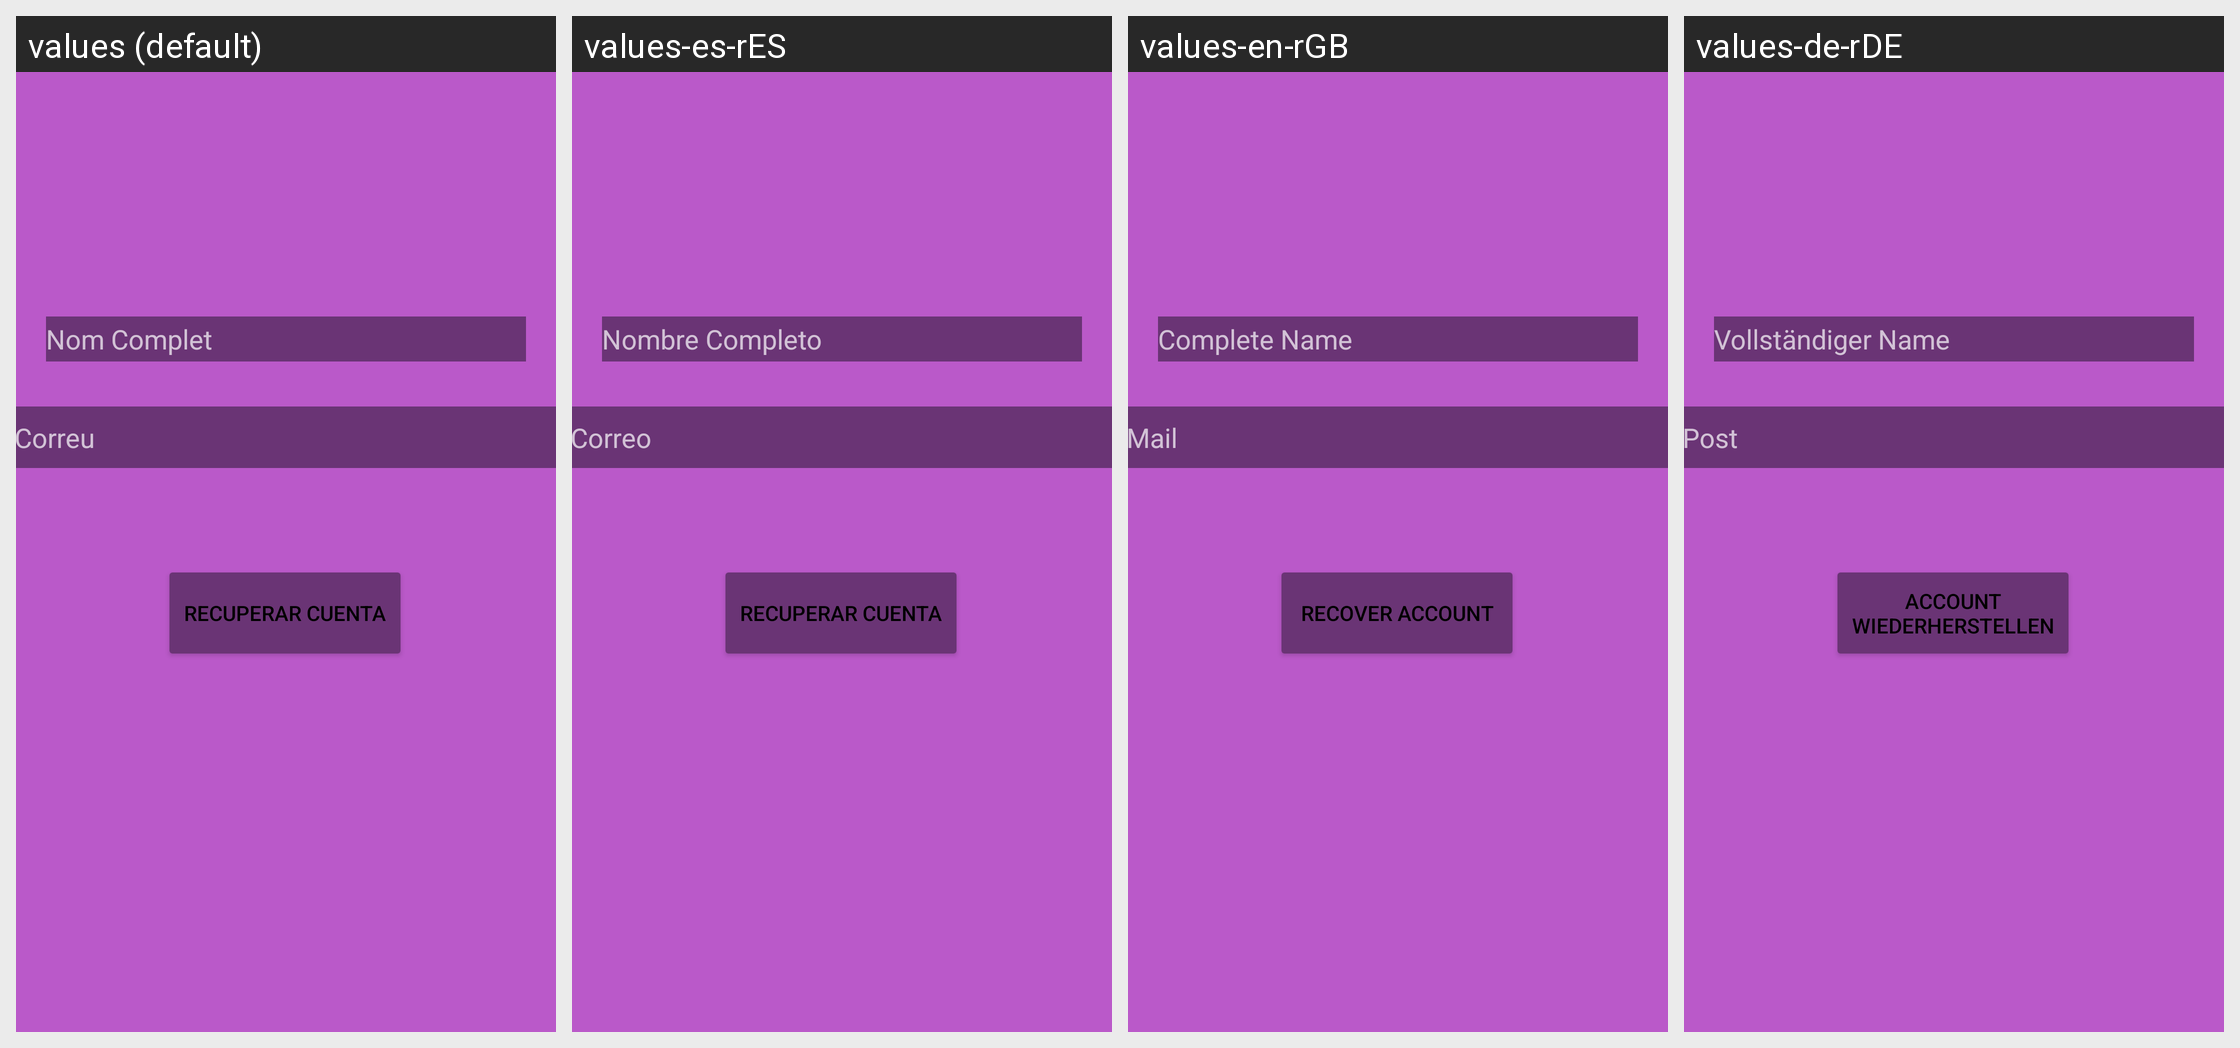

Here is an Android app screen in its default locale and in the app's own translations. Write out the translated-string differences for the strings that appear on this screen.
Android screen res/layout/fragment_recuperar_password.xml rendered under 4 locales, left to right: values (default), values-es-rES, values-en-rGB, values-de-rDE. Device: Nexus 5 (rendered at 1080×1920; each locale shown at half size, 540×960, under a caption strip naming it); theme Theme.AppCompat.
Other locales in the repository, not shown: values-fr.
Strings drawn on this screen, with the default value and each locale's value (text and hints the layout hard-codes, and strings that could not be matched under every locale, appear in the picture but are not listed):

nombre_completo
  values: Nom Complet
  values-es-rES: Nombre Completo
  values-en-rGB: Complete Name
  values-de-rDE: Vollständiger Name

correo
  values: Correu
  values-es-rES: Correo
  values-en-rGB: Mail
  values-de-rDE: Post

recuperarCuenta
  values: Recuperar Cuenta
  values-es-rES: Recuperar Cuenta
  values-en-rGB: Recover account
  values-de-rDE: Account wiederherstellen
